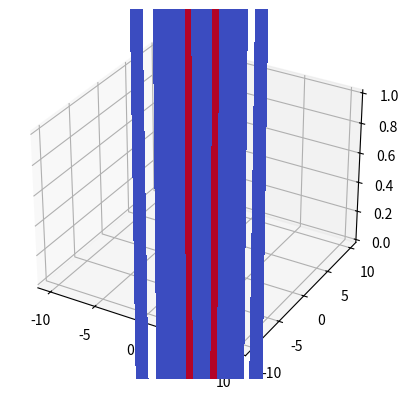

The matplotlib source for this figure: (Note: this script raises an exception after producing the figure.)

from mpl_toolkits.mplot3d import Axes3D
from matplotlib import cm
from matplotlib.ticker import LinearLocator, FormatStrFormatter
import matplotlib.pyplot as plt
import numpy as np

fig = plt.figure()
ax = fig.add_subplot(111, projection='3d')
x = y = np.arange(-10, 10, 0.25)
x, y = np.meshgrid(x, y)

# Calculate z values safely
z = (2 * x**2 * (np.sqrt(x**2 - 4 * x + y**2 + 8) + np.sqrt(x**2 + 4 * x + y**2 + 8))
     - x * (y**2 - 4) * (np.sqrt(x**2 - 4 * x + y**2 + 8) - np.sqrt(x**2 + 4 * x + y**2 + 8))
     - 2 * (y**2 + 4) + (np.sqrt(x**2 - 4 * x + y**2 + 8) + np.sqrt(x**2 + 4 * x + y**2 + 8))
     + x**3 * (np.sqrt(x**2 + 4 * x + y**2 + 8) - np.sqrt(x**2 - 4 * x + y**2 + 8))
     / ((x**2 - 4 * x + y**2 + 4) * np.sqrt(x**2 - 4 * x + y**2 + 8)
     * (x**2 + 4 * x + y**2 + 4) * np.sqrt(x**2 + 4 * x + y**2 + 8)))

# Mask NaN values in z
z = np.nan_to_num(z)

surf = ax.plot_surface(x, y, z, rstride=1, cstride=1, cmap=cm.coolwarm,
                       linewidth=0, antialiased=False)
ax.set_zlim(-0.1, 0.1)

ax.zaxis.set_major_locator(LinearLocator(10))
ax.zaxis.set_major_formatter(FormatStrFormatter('%.02f'))

fig.colorbar(surf, shrink=0.5, aspect=5)

plt.show()
